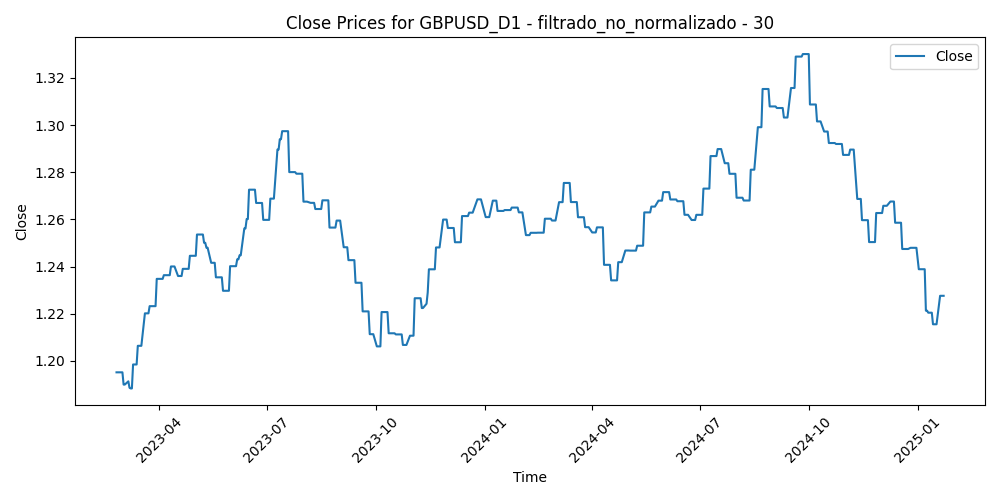

The table this chart was drawn from, first rows:
Time, Close, Volume, diferencia_media_30
2023-02-24, 1.195, 101390, 0.02509
2023-02-27, 1.195, 88661, 0.01232
2023-02-28, 1.195, 85798, 0.01544
2023-03-01, 1.195, 102020, 0.01396
2023-03-02, 1.19, 92986, 0.02036
2023-03-03, 1.19, 79294, 0.009675
2023-03-06, 1.191, 76217, 0.01018
2023-03-07, 1.189, 91893, 0.02845
2023-03-08, 1.188, 77714, 0.02484
2023-03-09, 1.188, 77083, 0.01527
2023-03-10, 1.199, 116969, 0.003235
2023-03-13, 1.199, 146346, -0.01243
2023-03-14, 1.206, 122759, -0.01057
2023-03-15, 1.206, 130581, -0.001217
2023-03-16, 1.206, 119158, -0.007204
2023-03-17, 1.206, 96976, -0.01345
2023-03-20, 1.22, 99040, -0.02276
2023-03-21, 1.22, 65452, -0.01604
2023-03-22, 1.22, 78503, -0.02048
2023-03-23, 1.22, 91312, -0.02177
2023-03-24, 1.223, 85166, -0.01546
2023-03-27, 1.223, 70945, -0.02078
2023-03-28, 1.223, 63738, -0.0255
2023-03-29, 1.223, 70538, -0.02208
2023-03-30, 1.235, 69814, -0.02807
2023-03-31, 1.235, 70027, -0.02113
2023-04-03, 1.235, 73419, -0.02875
2023-04-04, 1.235, 73077, -0.03569
2023-04-05, 1.236, 67535, -0.03043
2023-04-06, 1.236, 53260, -0.0267
2023-04-07, 1.236, 36466, -0.02292
2023-04-10, 1.236, 49304, -0.01846
2023-04-11, 1.24, 61007, -0.02143
2023-04-12, 1.24, 65011, -0.02571
2023-04-13, 1.24, 63072, -0.02775
2023-04-14, 1.24, 66777, -0.01558
2023-04-17, 1.236, 61647, -0.01073
2023-04-18, 1.236, 56860, -0.01351
2023-04-19, 1.236, 61319, -0.013
2023-04-20, 1.236, 60504, -0.01164
2023-04-21, 1.239, 59361, -0.01013
2023-04-24, 1.239, 62262, -0.01355
2023-04-25, 1.239, 58942, -0.005122
2023-04-26, 1.239, 70991, -0.009485
2023-04-27, 1.245, 67857, -0.01121
2023-04-28, 1.245, 79171, -0.01676
2023-05-01, 1.245, 56446, -0.008956
2023-05-02, 1.245, 68876, -0.005332
2023-05-03, 1.254, 70340, -0.01414
2023-05-04, 1.254, 83025, -0.01388
2023-05-05, 1.254, 61539, -0.01839
2023-05-08, 1.254, 47149, -0.01608
2023-05-09, 1.25, 54537, -0.01534
2023-05-10, 1.25, 55386, -0.0147
2023-05-11, 1.248, 65463, -0.003032
2023-05-12, 1.248, 54111, 0.003775
2023-05-15, 1.242, 45210, -0.003858
2023-05-16, 1.242, 54680, 0.0003723
2023-05-17, 1.242, 56076, 0.000297
2023-05-18, 1.242, 54531, 0.008057
... 436 more rows
